Dataset: dataset_split (GitHub, zabilaww/Kesegaran). Classes: segar, tidak segar.

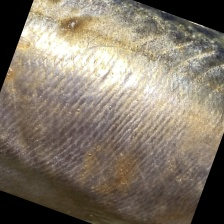
Label: tidak segar

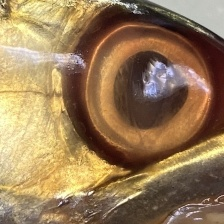
Label: tidak segar

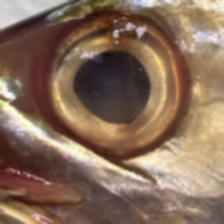
Label: tidak segar

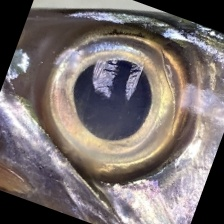
Label: segar

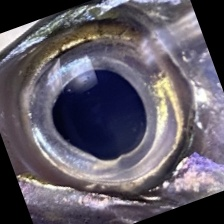
Label: segar

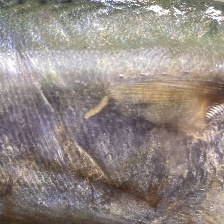
Label: segar
